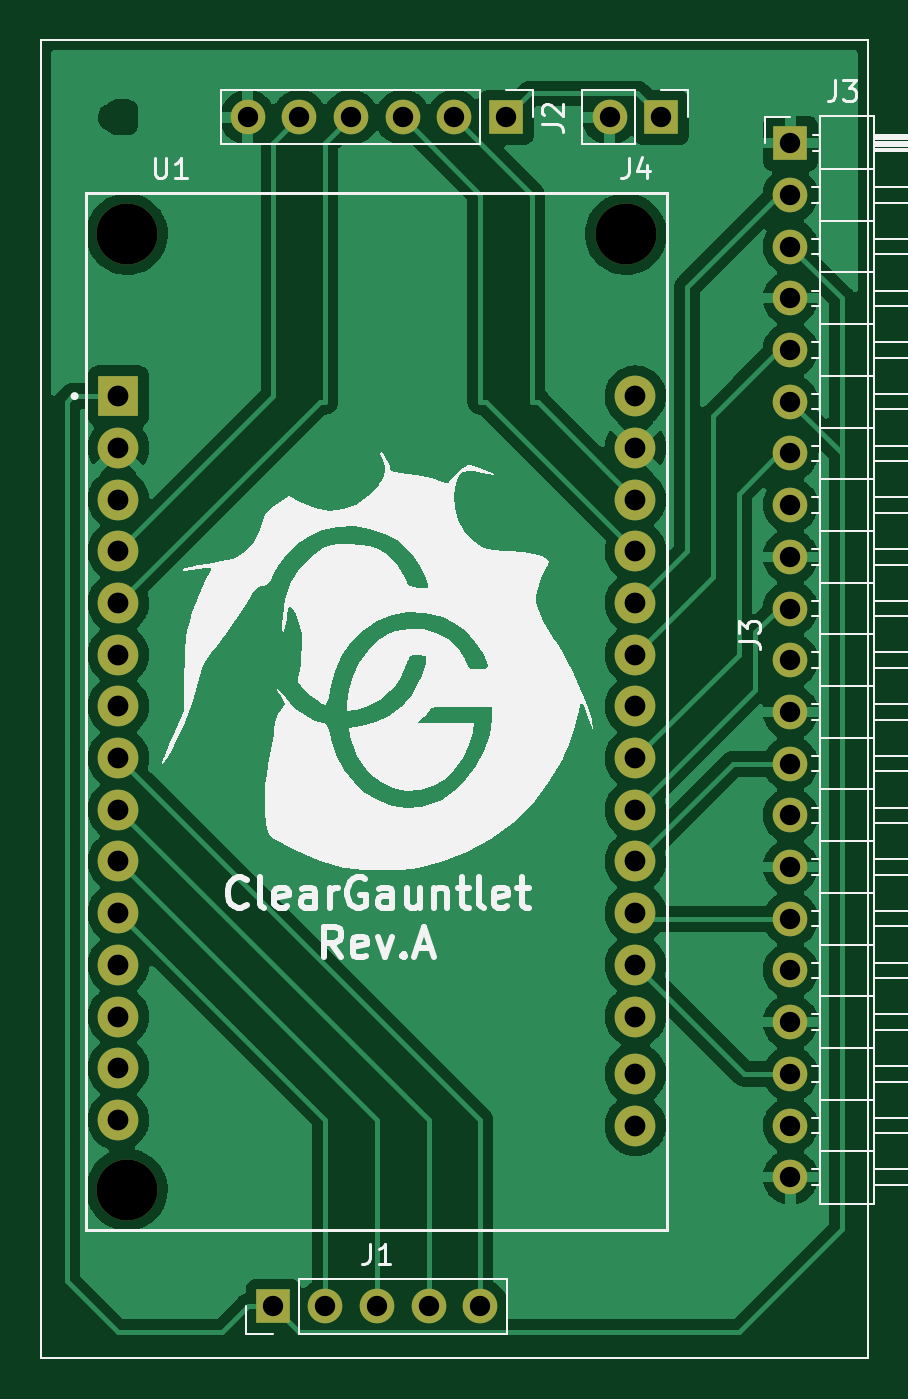
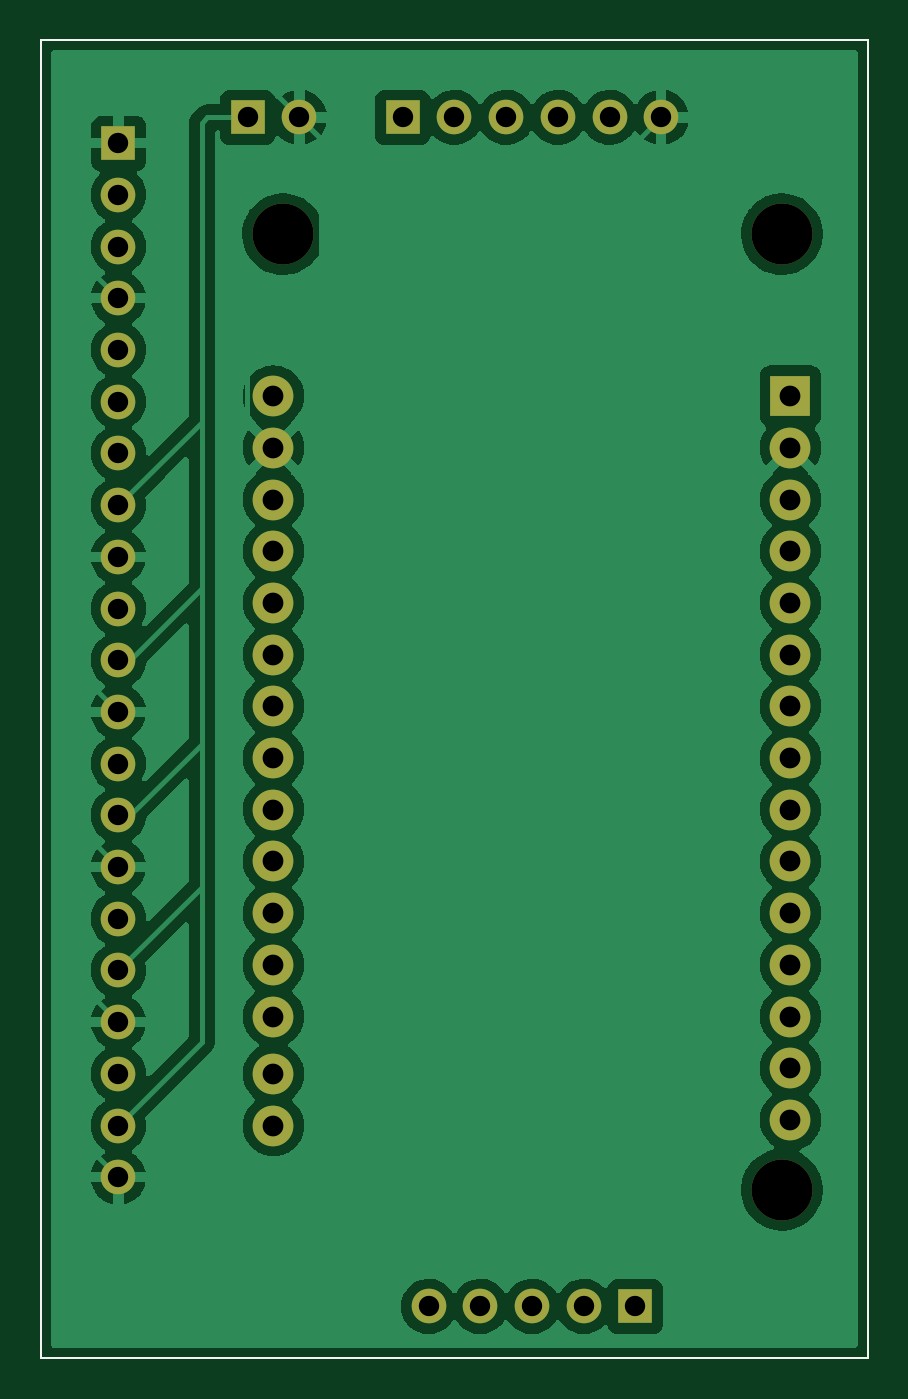
Circuit board: 11 layer files. Board 40.6 x 64.8 mm.
- bottom_copper: lower_v3-B_Cu.gbl (126750 bytes)
- bottom_mask: lower_v3-B_Mask.gbs (2698 bytes)
- paste: lower_v3-B_Paste.gbp (716 bytes)
- bottom_silk: lower_v3-B_Silkscreen.gbo (717 bytes)
- outline: lower_v3-Edge_Cuts.gm1 (689 bytes)
- top_copper: lower_v3-F_Cu.gtl (115040 bytes)
- top_mask: lower_v3-F_Mask.gts (2698 bytes)
- paste: lower_v3-F_Paste.gtp (716 bytes)
- top_silk: lower_v3-F_Silkscreen.gto (27712 bytes)
- drill: lower_v3-NPTH.drl (84 bytes)
- drill: lower_v3-PTH.drl (951 bytes)

=== bottom_copper: lower_v3-B_Cu.gbl (126750 bytes, source omitted) ===
=== bottom_mask: lower_v3-B_Mask.gbs ===
%TF.GenerationSoftware,KiCad,Pcbnew,(6.0.7)*%
%TF.CreationDate,2022-11-21T18:02:34-05:00*%
%TF.ProjectId,lower_v3,6c6f7765-725f-4763-932e-6b696361645f,rev?*%
%TF.SameCoordinates,Original*%
%TF.FileFunction,Soldermask,Bot*%
%TF.FilePolarity,Negative*%
%FSLAX46Y46*%
G04 Gerber Fmt 4.6, Leading zero omitted, Abs format (unit mm)*
G04 Created by KiCad (PCBNEW (6.0.7)) date 2022-11-21 18:02:34*
%MOMM*%
%LPD*%
G01*
G04 APERTURE LIST*
%TA.AperFunction,Profile*%
%ADD10C,0.100000*%
%TD*%
%ADD11R,1.700000X1.700000*%
%ADD12O,1.700000X1.700000*%
%ADD13C,2.000000*%
%ADD14R,2.000000X2.000000*%
%ADD15C,3.000000*%
G04 APERTURE END LIST*
D10*
X154940000Y-138430000D02*
X114300000Y-138430000D01*
X114300000Y-138430000D02*
X114300000Y-73660000D01*
X114300000Y-73660000D02*
X154940000Y-73660000D01*
X154940000Y-73660000D02*
X154940000Y-138430000D01*
D11*
%TO.C,J2*%
X137160000Y-77470000D03*
D12*
X134620000Y-77470000D03*
X132080000Y-77470000D03*
X129540000Y-77470000D03*
X127000000Y-77470000D03*
X124460000Y-77470000D03*
%TD*%
D13*
%TO.C,U1*%
X143510000Y-91165000D03*
X143510000Y-93705000D03*
X143510000Y-96245000D03*
X143510000Y-98785000D03*
X143510000Y-101325000D03*
X143510000Y-103865000D03*
X143510000Y-106405000D03*
X143510000Y-108945000D03*
X143510000Y-111485000D03*
X143510000Y-114025000D03*
X143510000Y-116565000D03*
X143510000Y-119105000D03*
X143510000Y-121645000D03*
X143510000Y-124460000D03*
X143510000Y-127000000D03*
X118110000Y-126725000D03*
X118110000Y-124185000D03*
X118110000Y-121645000D03*
X118110000Y-119105000D03*
X118110000Y-116565000D03*
X118110000Y-114025000D03*
X118110000Y-111485000D03*
X118110000Y-108945000D03*
X118110000Y-106405000D03*
X118110000Y-103865000D03*
X118110000Y-101325000D03*
X118110000Y-98785000D03*
X118110000Y-96245000D03*
X118110000Y-93705000D03*
D14*
X118110000Y-91165000D03*
D15*
X118530000Y-83205000D03*
X143040000Y-83205000D03*
X118530000Y-130155000D03*
%TD*%
D11*
%TO.C,J1*%
X125730000Y-135890000D03*
D12*
X128270000Y-135890000D03*
X130810000Y-135890000D03*
X133350000Y-135890000D03*
X135890000Y-135890000D03*
%TD*%
D11*
%TO.C,J3*%
X151130000Y-78740000D03*
D12*
X151130000Y-81280000D03*
X151130000Y-83820000D03*
X151130000Y-86360000D03*
X151130000Y-88900000D03*
X151130000Y-91440000D03*
X151130000Y-93980000D03*
X151130000Y-96520000D03*
X151130000Y-99060000D03*
X151130000Y-101600000D03*
X151130000Y-104140000D03*
X151130000Y-106680000D03*
X151130000Y-109220000D03*
X151130000Y-111760000D03*
X151130000Y-114300000D03*
X151130000Y-116840000D03*
X151130000Y-119380000D03*
X151130000Y-121920000D03*
X151130000Y-124460000D03*
X151130000Y-127000000D03*
X151130000Y-129540000D03*
%TD*%
D11*
%TO.C,J4*%
X144780000Y-77470000D03*
D12*
X142240000Y-77470000D03*
%TD*%
M02*

=== paste: lower_v3-B_Paste.gbp ===
%TF.GenerationSoftware,KiCad,Pcbnew,(6.0.7)*%
%TF.CreationDate,2022-11-21T18:02:34-05:00*%
%TF.ProjectId,lower_v3,6c6f7765-725f-4763-932e-6b696361645f,rev?*%
%TF.SameCoordinates,Original*%
%TF.FileFunction,Paste,Bot*%
%TF.FilePolarity,Positive*%
%FSLAX46Y46*%
G04 Gerber Fmt 4.6, Leading zero omitted, Abs format (unit mm)*
G04 Created by KiCad (PCBNEW (6.0.7)) date 2022-11-21 18:02:34*
%MOMM*%
%LPD*%
G01*
G04 APERTURE LIST*
%TA.AperFunction,Profile*%
%ADD10C,0.100000*%
%TD*%
G04 APERTURE END LIST*
D10*
X154940000Y-138430000D02*
X114300000Y-138430000D01*
X114300000Y-138430000D02*
X114300000Y-73660000D01*
X114300000Y-73660000D02*
X154940000Y-73660000D01*
X154940000Y-73660000D02*
X154940000Y-138430000D01*
M02*

=== bottom_silk: lower_v3-B_Silkscreen.gbo ===
%TF.GenerationSoftware,KiCad,Pcbnew,(6.0.7)*%
%TF.CreationDate,2022-11-21T18:02:34-05:00*%
%TF.ProjectId,lower_v3,6c6f7765-725f-4763-932e-6b696361645f,rev?*%
%TF.SameCoordinates,Original*%
%TF.FileFunction,Legend,Bot*%
%TF.FilePolarity,Positive*%
%FSLAX46Y46*%
G04 Gerber Fmt 4.6, Leading zero omitted, Abs format (unit mm)*
G04 Created by KiCad (PCBNEW (6.0.7)) date 2022-11-21 18:02:34*
%MOMM*%
%LPD*%
G01*
G04 APERTURE LIST*
%TA.AperFunction,Profile*%
%ADD10C,0.100000*%
%TD*%
G04 APERTURE END LIST*
D10*
X154940000Y-138430000D02*
X114300000Y-138430000D01*
X114300000Y-138430000D02*
X114300000Y-73660000D01*
X114300000Y-73660000D02*
X154940000Y-73660000D01*
X154940000Y-73660000D02*
X154940000Y-138430000D01*
M02*

=== outline: lower_v3-Edge_Cuts.gm1 ===
%TF.GenerationSoftware,KiCad,Pcbnew,(6.0.7)*%
%TF.CreationDate,2022-11-21T18:02:34-05:00*%
%TF.ProjectId,lower_v3,6c6f7765-725f-4763-932e-6b696361645f,rev?*%
%TF.SameCoordinates,Original*%
%TF.FileFunction,Profile,NP*%
%FSLAX46Y46*%
G04 Gerber Fmt 4.6, Leading zero omitted, Abs format (unit mm)*
G04 Created by KiCad (PCBNEW (6.0.7)) date 2022-11-21 18:02:34*
%MOMM*%
%LPD*%
G01*
G04 APERTURE LIST*
%TA.AperFunction,Profile*%
%ADD10C,0.100000*%
%TD*%
G04 APERTURE END LIST*
D10*
X154940000Y-138430000D02*
X114300000Y-138430000D01*
X114300000Y-138430000D02*
X114300000Y-73660000D01*
X114300000Y-73660000D02*
X154940000Y-73660000D01*
X154940000Y-73660000D02*
X154940000Y-138430000D01*
M02*

=== top_copper: lower_v3-F_Cu.gtl (115040 bytes, source omitted) ===
=== top_mask: lower_v3-F_Mask.gts ===
%TF.GenerationSoftware,KiCad,Pcbnew,(6.0.7)*%
%TF.CreationDate,2022-11-21T18:02:34-05:00*%
%TF.ProjectId,lower_v3,6c6f7765-725f-4763-932e-6b696361645f,rev?*%
%TF.SameCoordinates,Original*%
%TF.FileFunction,Soldermask,Top*%
%TF.FilePolarity,Negative*%
%FSLAX46Y46*%
G04 Gerber Fmt 4.6, Leading zero omitted, Abs format (unit mm)*
G04 Created by KiCad (PCBNEW (6.0.7)) date 2022-11-21 18:02:34*
%MOMM*%
%LPD*%
G01*
G04 APERTURE LIST*
%TA.AperFunction,Profile*%
%ADD10C,0.100000*%
%TD*%
%ADD11R,1.700000X1.700000*%
%ADD12O,1.700000X1.700000*%
%ADD13C,2.000000*%
%ADD14R,2.000000X2.000000*%
%ADD15C,3.000000*%
G04 APERTURE END LIST*
D10*
X154940000Y-138430000D02*
X114300000Y-138430000D01*
X114300000Y-138430000D02*
X114300000Y-73660000D01*
X114300000Y-73660000D02*
X154940000Y-73660000D01*
X154940000Y-73660000D02*
X154940000Y-138430000D01*
D11*
%TO.C,J2*%
X137160000Y-77470000D03*
D12*
X134620000Y-77470000D03*
X132080000Y-77470000D03*
X129540000Y-77470000D03*
X127000000Y-77470000D03*
X124460000Y-77470000D03*
%TD*%
D13*
%TO.C,U1*%
X143510000Y-91165000D03*
X143510000Y-93705000D03*
X143510000Y-96245000D03*
X143510000Y-98785000D03*
X143510000Y-101325000D03*
X143510000Y-103865000D03*
X143510000Y-106405000D03*
X143510000Y-108945000D03*
X143510000Y-111485000D03*
X143510000Y-114025000D03*
X143510000Y-116565000D03*
X143510000Y-119105000D03*
X143510000Y-121645000D03*
X143510000Y-124460000D03*
X143510000Y-127000000D03*
X118110000Y-126725000D03*
X118110000Y-124185000D03*
X118110000Y-121645000D03*
X118110000Y-119105000D03*
X118110000Y-116565000D03*
X118110000Y-114025000D03*
X118110000Y-111485000D03*
X118110000Y-108945000D03*
X118110000Y-106405000D03*
X118110000Y-103865000D03*
X118110000Y-101325000D03*
X118110000Y-98785000D03*
X118110000Y-96245000D03*
X118110000Y-93705000D03*
D14*
X118110000Y-91165000D03*
D15*
X118530000Y-83205000D03*
X143040000Y-83205000D03*
X118530000Y-130155000D03*
%TD*%
D11*
%TO.C,J1*%
X125730000Y-135890000D03*
D12*
X128270000Y-135890000D03*
X130810000Y-135890000D03*
X133350000Y-135890000D03*
X135890000Y-135890000D03*
%TD*%
D11*
%TO.C,J3*%
X151130000Y-78740000D03*
D12*
X151130000Y-81280000D03*
X151130000Y-83820000D03*
X151130000Y-86360000D03*
X151130000Y-88900000D03*
X151130000Y-91440000D03*
X151130000Y-93980000D03*
X151130000Y-96520000D03*
X151130000Y-99060000D03*
X151130000Y-101600000D03*
X151130000Y-104140000D03*
X151130000Y-106680000D03*
X151130000Y-109220000D03*
X151130000Y-111760000D03*
X151130000Y-114300000D03*
X151130000Y-116840000D03*
X151130000Y-119380000D03*
X151130000Y-121920000D03*
X151130000Y-124460000D03*
X151130000Y-127000000D03*
X151130000Y-129540000D03*
%TD*%
D11*
%TO.C,J4*%
X144780000Y-77470000D03*
D12*
X142240000Y-77470000D03*
%TD*%
M02*

=== paste: lower_v3-F_Paste.gtp ===
%TF.GenerationSoftware,KiCad,Pcbnew,(6.0.7)*%
%TF.CreationDate,2022-11-21T18:02:34-05:00*%
%TF.ProjectId,lower_v3,6c6f7765-725f-4763-932e-6b696361645f,rev?*%
%TF.SameCoordinates,Original*%
%TF.FileFunction,Paste,Top*%
%TF.FilePolarity,Positive*%
%FSLAX46Y46*%
G04 Gerber Fmt 4.6, Leading zero omitted, Abs format (unit mm)*
G04 Created by KiCad (PCBNEW (6.0.7)) date 2022-11-21 18:02:34*
%MOMM*%
%LPD*%
G01*
G04 APERTURE LIST*
%TA.AperFunction,Profile*%
%ADD10C,0.100000*%
%TD*%
G04 APERTURE END LIST*
D10*
X154940000Y-138430000D02*
X114300000Y-138430000D01*
X114300000Y-138430000D02*
X114300000Y-73660000D01*
X114300000Y-73660000D02*
X154940000Y-73660000D01*
X154940000Y-73660000D02*
X154940000Y-138430000D01*
M02*

=== top_silk: lower_v3-F_Silkscreen.gto (27712 bytes, source omitted) ===
=== drill: lower_v3-NPTH.drl ===
M48
INCH,TZ
T1C0.1181
%
G90
G05
T1
X46665Y-32758
X46665Y-51242
X56315Y-32758
T0
M30

=== drill: lower_v3-PTH.drl ===
M48
INCH,TZ
T1C0.0394
T2C0.0402
%
G90
G05
T1
X49000Y-30500
X49500Y-53500
X50000Y-30500
X50500Y-53500
X51000Y-30500
X51500Y-53500
X52000Y-30500
X52500Y-53500
X53000Y-30500
X53500Y-53500
X54000Y-30500
X56000Y-30500
X57000Y-30500
X59500Y-31000
X59500Y-32000
X59500Y-33000
X59500Y-34000
X59500Y-35000
X59500Y-36000
X59500Y-37000
X59500Y-38000
X59500Y-39000
X59500Y-40000
X59500Y-41000
X59500Y-42000
X59500Y-43000
X59500Y-44000
X59500Y-45000
X59500Y-46000
X59500Y-47000
X59500Y-48000
X59500Y-49000
X59500Y-50000
X59500Y-51000
T2
X46500Y-35892
X46500Y-36892
X46500Y-37892
X46500Y-38892
X46500Y-39892
X46500Y-40892
X46500Y-41892
X46500Y-42892
X46500Y-43892
X46500Y-44892
X46500Y-45892
X46500Y-46892
X46500Y-47892
X46500Y-48892
X46500Y-49892
X56500Y-35892
X56500Y-36892
X56500Y-37892
X56500Y-38892
X56500Y-39892
X56500Y-40892
X56500Y-41892
X56500Y-42892
X56500Y-43892
X56500Y-44892
X56500Y-45892
X56500Y-46892
X56500Y-47892
X56500Y-49000
X56500Y-50000
T0
M30

